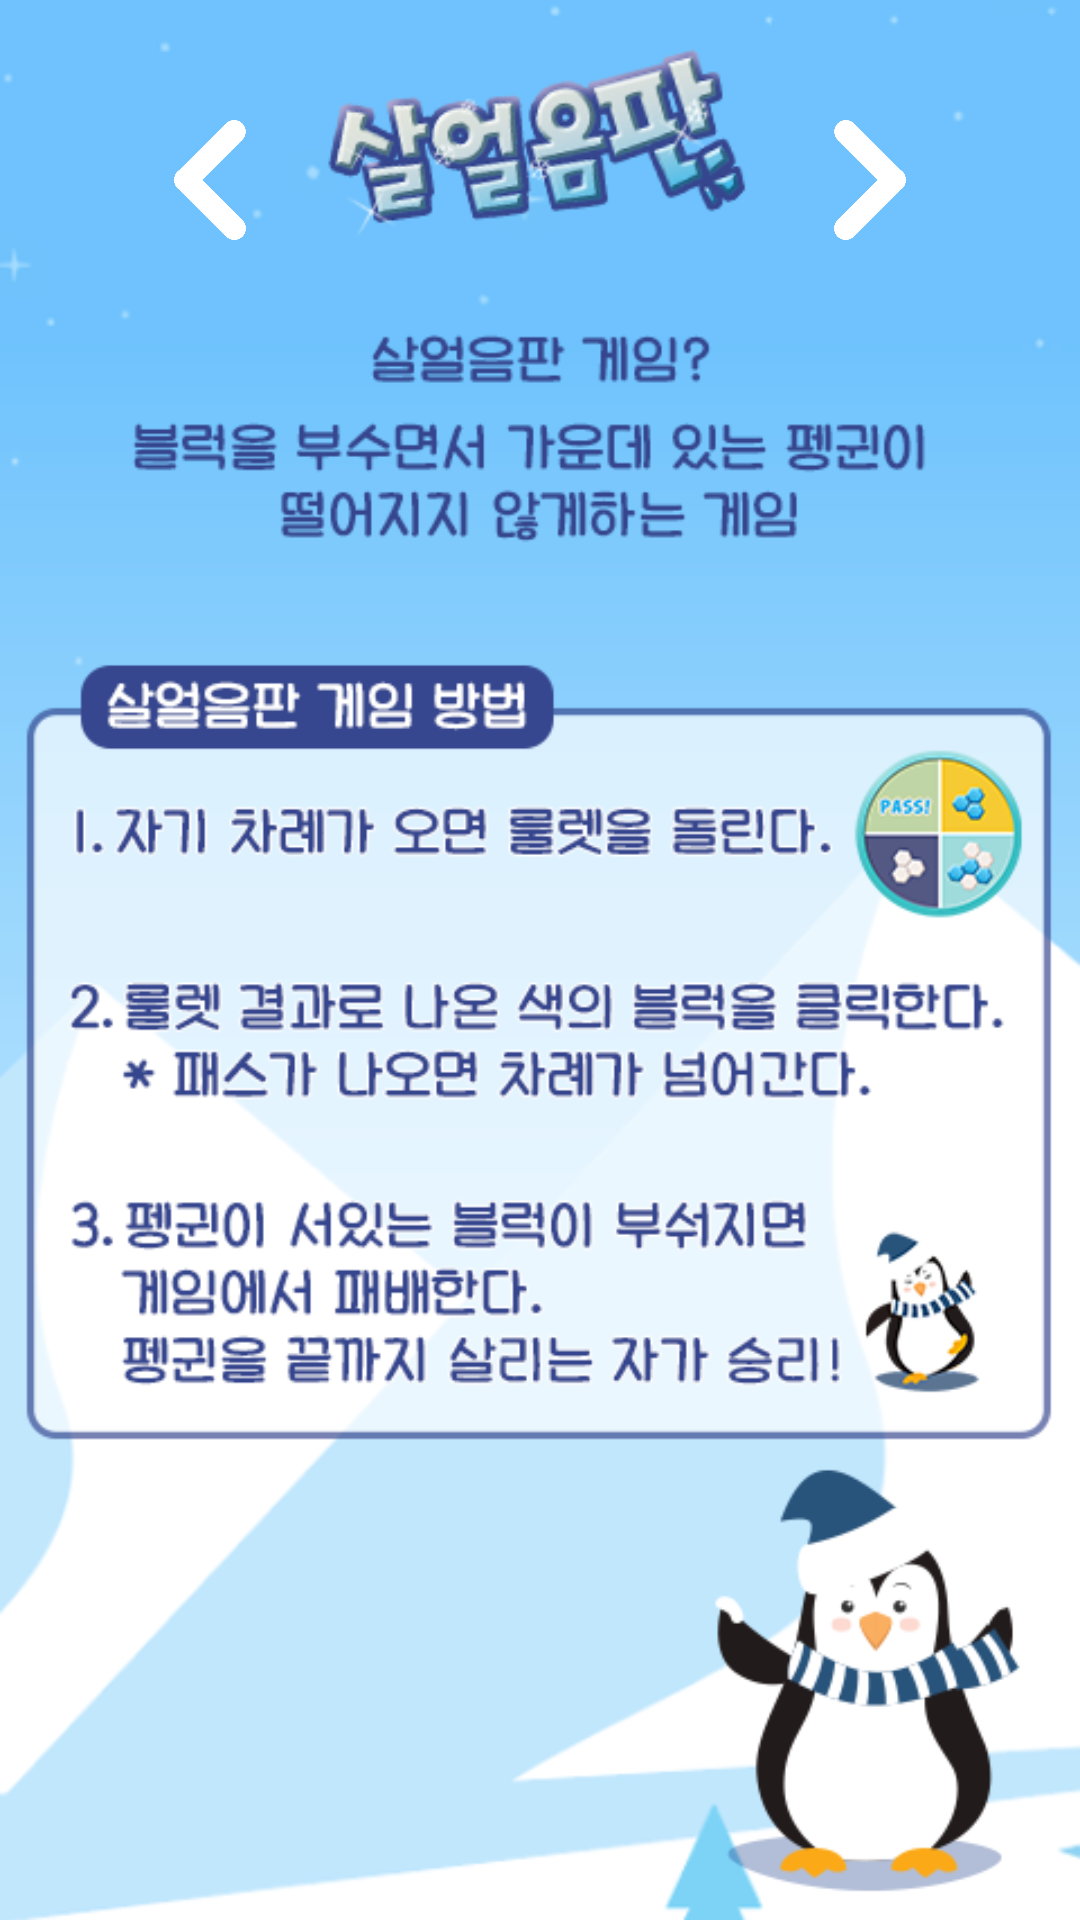

This screen was rendered from an Android layout file. Write that file and the resources it references.
<!-- AndroidManifest.xml: application theme AppTheme -->
<!-- res/layout/activity_tutorial.xml -->
<?xml version="1.0" encoding="utf-8"?>
<RelativeLayout   xmlns:android="http://schemas.android.com/apk/res/android"
    xmlns:tools="http://schemas.android.com/tools"
    android:layout_width="match_parent"
    android:layout_height="match_parent"
    tools:context=".TutorialActivity"
    android:background="@drawable/tutorial_ice"
    android:id="@+id/layout_tutorial"
    >

    <ImageView
        android:id="@+id/img_tutorial_left"
        android:layout_width="40dp"
        android:layout_height="40dp"
        android:src="@drawable/tutorial_left"
        android:layout_marginTop="40dp"
        android:layout_marginLeft="50dp"
        />

    <ImageView
        android:id="@+id/img_tutorial_right"
        android:layout_width="40dp"
        android:layout_height="40dp"
        android:src="@drawable/tutorial_right"
        android:layout_marginTop="40dp"
        android:layout_marginRight="50dp"
        android:layout_alignParentRight="true"
        />

</RelativeLayout>
<!-- resources referenced by this layout -->
<resources>
  <!-- drawable tutorial_ice: png bitmap (drawable, 110786 bytes) -->
  <!-- drawable tutorial_left: png bitmap (drawable, 6034 bytes) -->
  <!-- drawable tutorial_right: png bitmap (drawable, 6048 bytes) -->
  <style name="AppTheme" parent="Theme.AppCompat.Light.DarkActionBar">
          
          <item name="colorPrimary">@color/colorPrimary</item>
          <item name="colorPrimaryDark">#D7F2F9</item>
          <item name="colorAccent">#427AC7</item>
  
          
          <item name="windowActionBar">false</item>
          <item name="windowNoTitle">true</item>
  
      </style>
  <color name="colorPrimary">#008577</color>
</resources>
